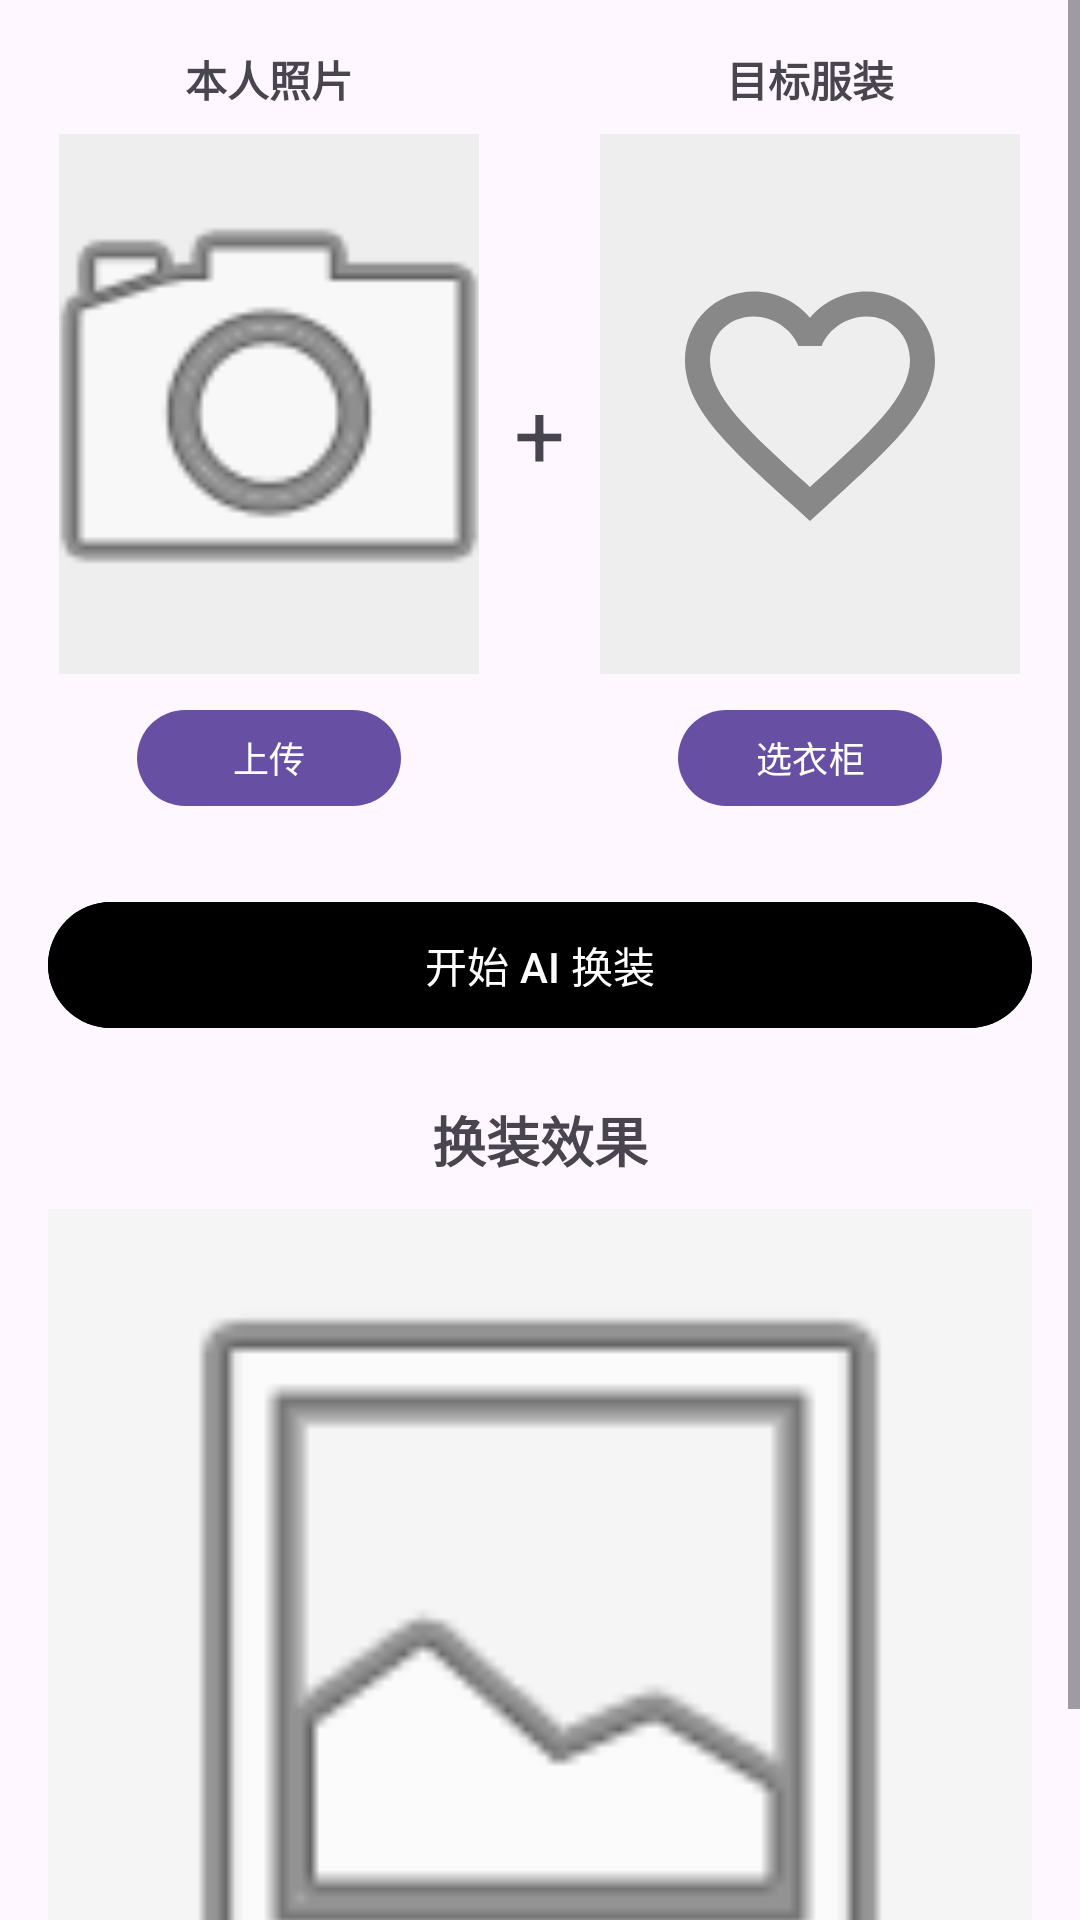

Write the Android layout XML for this screen, with the resource values it uses.
<!-- AndroidManifest.xml: application theme Theme.MyFashion -->
<!-- res/layout/fragment_try_on.xml -->
<?xml version="1.0" encoding="utf-8"?>
<ScrollView xmlns:android="http://schemas.android.com/apk/res/android"
    android:layout_width="match_parent"
    android:layout_height="match_parent"
    android:fillViewport="true">

    <LinearLayout
        android:layout_width="match_parent"
        android:layout_height="wrap_content"
        android:gravity="center_horizontal"
        android:orientation="vertical"
        android:padding="16dp">

        <LinearLayout
            android:layout_width="match_parent"
            android:layout_height="wrap_content"
            android:orientation="horizontal"
            android:gravity="center_vertical"
            android:baselineAligned="false">

            <LinearLayout
                android:layout_width="0dp"
                android:layout_height="wrap_content"
                android:layout_weight="1"
                android:gravity="center"
                android:orientation="vertical">

                <TextView
                    android:layout_width="wrap_content"
                    android:layout_height="wrap_content"
                    android:text="本人照片"
                    android:textStyle="bold"
                    android:layout_marginBottom="8dp"/>

                <ImageView
                    android:id="@+id/iv_origin"
                    android:layout_width="140dp"
                    android:layout_height="180dp"
                    android:src="@android:drawable/ic_menu_camera"
                    android:scaleType="centerCrop"
                    android:background="#EEE" />

                <Button
                    android:id="@+id/btn_upload"
                    android:layout_width="wrap_content"
                    android:layout_height="40dp"
                    android:layout_marginTop="8dp"
                    android:text="上传"
                    android:textSize="12sp"/>
            </LinearLayout>

            <TextView
                android:layout_width="wrap_content"
                android:layout_height="wrap_content"
                android:text="+"
                android:textSize="30sp"
                android:layout_marginHorizontal="8dp"
                android:layout_gravity="center"/>

            <LinearLayout
                android:layout_width="0dp"
                android:layout_height="wrap_content"
                android:layout_weight="1"
                android:gravity="center"
                android:orientation="vertical">

                <TextView
                    android:layout_width="wrap_content"
                    android:layout_height="wrap_content"
                    android:text="目标服装"
                    android:textStyle="bold"
                    android:layout_marginBottom="8dp"/>

                <ImageView
                    android:id="@+id/iv_garment"
                    android:layout_width="140dp"
                    android:layout_height="180dp"
                    android:src="@drawable/ic_heart_outline"
                    android:scaleType="centerCrop"
                    android:background="#EEE"
                    android:padding="40dp"/> <Button
                android:id="@+id/btn_select_garment"
                android:layout_width="wrap_content"
                android:layout_height="40dp"
                android:layout_marginTop="8dp"
                android:text="选衣柜"
                android:textSize="12sp"/>
            </LinearLayout>
        </LinearLayout>

        <Button
            android:id="@+id/btn_start"
            android:layout_width="match_parent"
            android:layout_height="50dp"
            android:layout_marginTop="24dp"
            android:text="开始 AI 换装"
            android:backgroundTint="@color/black"/>

        <ProgressBar
            android:id="@+id/loading"
            android:visibility="gone"
            android:layout_width="wrap_content"
            android:layout_height="wrap_content"
            android:layout_marginTop="10dp"/>

        <TextView
            android:layout_width="wrap_content"
            android:layout_height="wrap_content"
            android:text="换装效果"
            android:textSize="18sp"
            android:textStyle="bold"
            android:layout_marginTop="20dp"
            android:layout_marginBottom="10dp"/>

        <ImageView
            android:id="@+id/iv_result"
            android:layout_width="match_parent"
            android:layout_height="300dp"
            android:src="@android:drawable/ic_menu_gallery"
            android:scaleType="fitCenter"
            android:background="#F5F5F5"/>

    </LinearLayout>
</ScrollView>
<!-- resources referenced by this layout -->
<resources>
  <color name="black">#FF000000</color>
  <!-- drawable ic_heart_outline (drawable) -->
  <?xml version="1.0" encoding="utf-8"?>
  <vector xmlns:android="http://schemas.android.com/apk/res/android"
      android:width="24dp"
      android:height="24dp"
      android:viewportWidth="24"
      android:viewportHeight="24">
      <path
          android:fillColor="#888888"
          android:pathData="M16.5,3c-1.74,0 -3.41,0.81 -4.5,2.09C10.91,3.81 9.24,3 7.5,3 4.42,3 2,5.42 2,8.5c0,3.78 3.4,6.86 8.55,11.54L12,21.35l1.45,-1.32C18.6,15.36 22,12.28 22,8.5 22,5.42 19.58,3 16.5,3zM12.1,18.55l-0.1,0.1 -0.1,-0.1C7.14,14.24 4,11.39 4,8.5 4,6.5 5.5,5 7.5,5c1.54,0 3.04,0.99 3.57,2.36h1.87C13.46,5.99 14.96,5 16.5,5c2,0 3.5,1.5 3.5,3.5 0,2.89 -3.14,5.74 -7.9,10.05z"/>
  </vector>
  <style name="Theme.MyFashion" parent="Base.Theme.MyFashion" />
  <style name="Base.Theme.MyFashion" parent="Theme.Material3.DayNight.NoActionBar">
          
          
      </style>
</resources>
